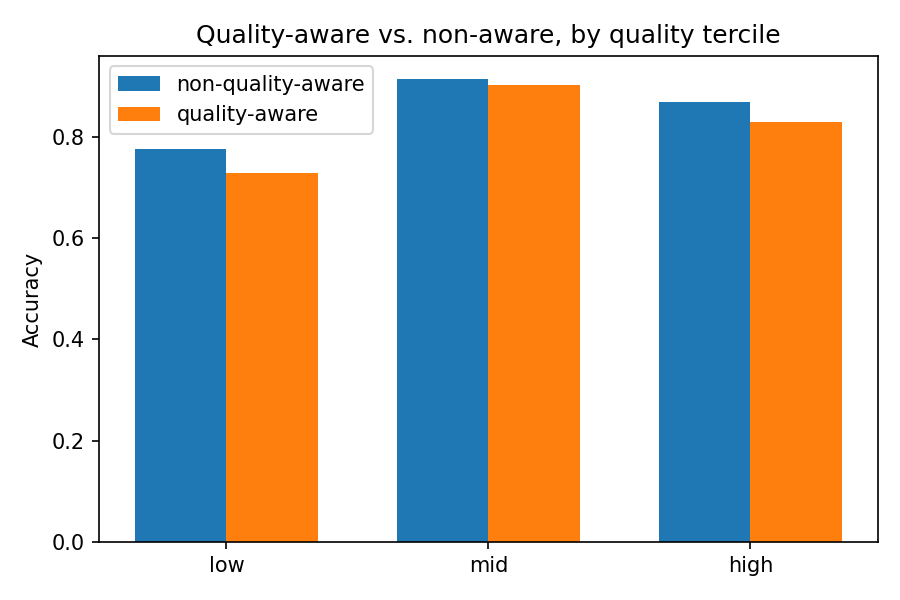

Data behind this chart, as committed beside it:
tercile, n_no_quality_aware, accuracy_no_quality_aware, sensitivity_malignant_no_quality_aware, n_quality_aware, accuracy_quality_aware, sensitivity_malignant_quality_aware
low, 85, 0.7765, 0.6667, 85, 0.7294, 0.5238
mid, 93, 0.914, 0.7333, 93, 0.9032, 0.6667
high, 53, 0.8679, 0.5, 53, 0.8302, 0.5
